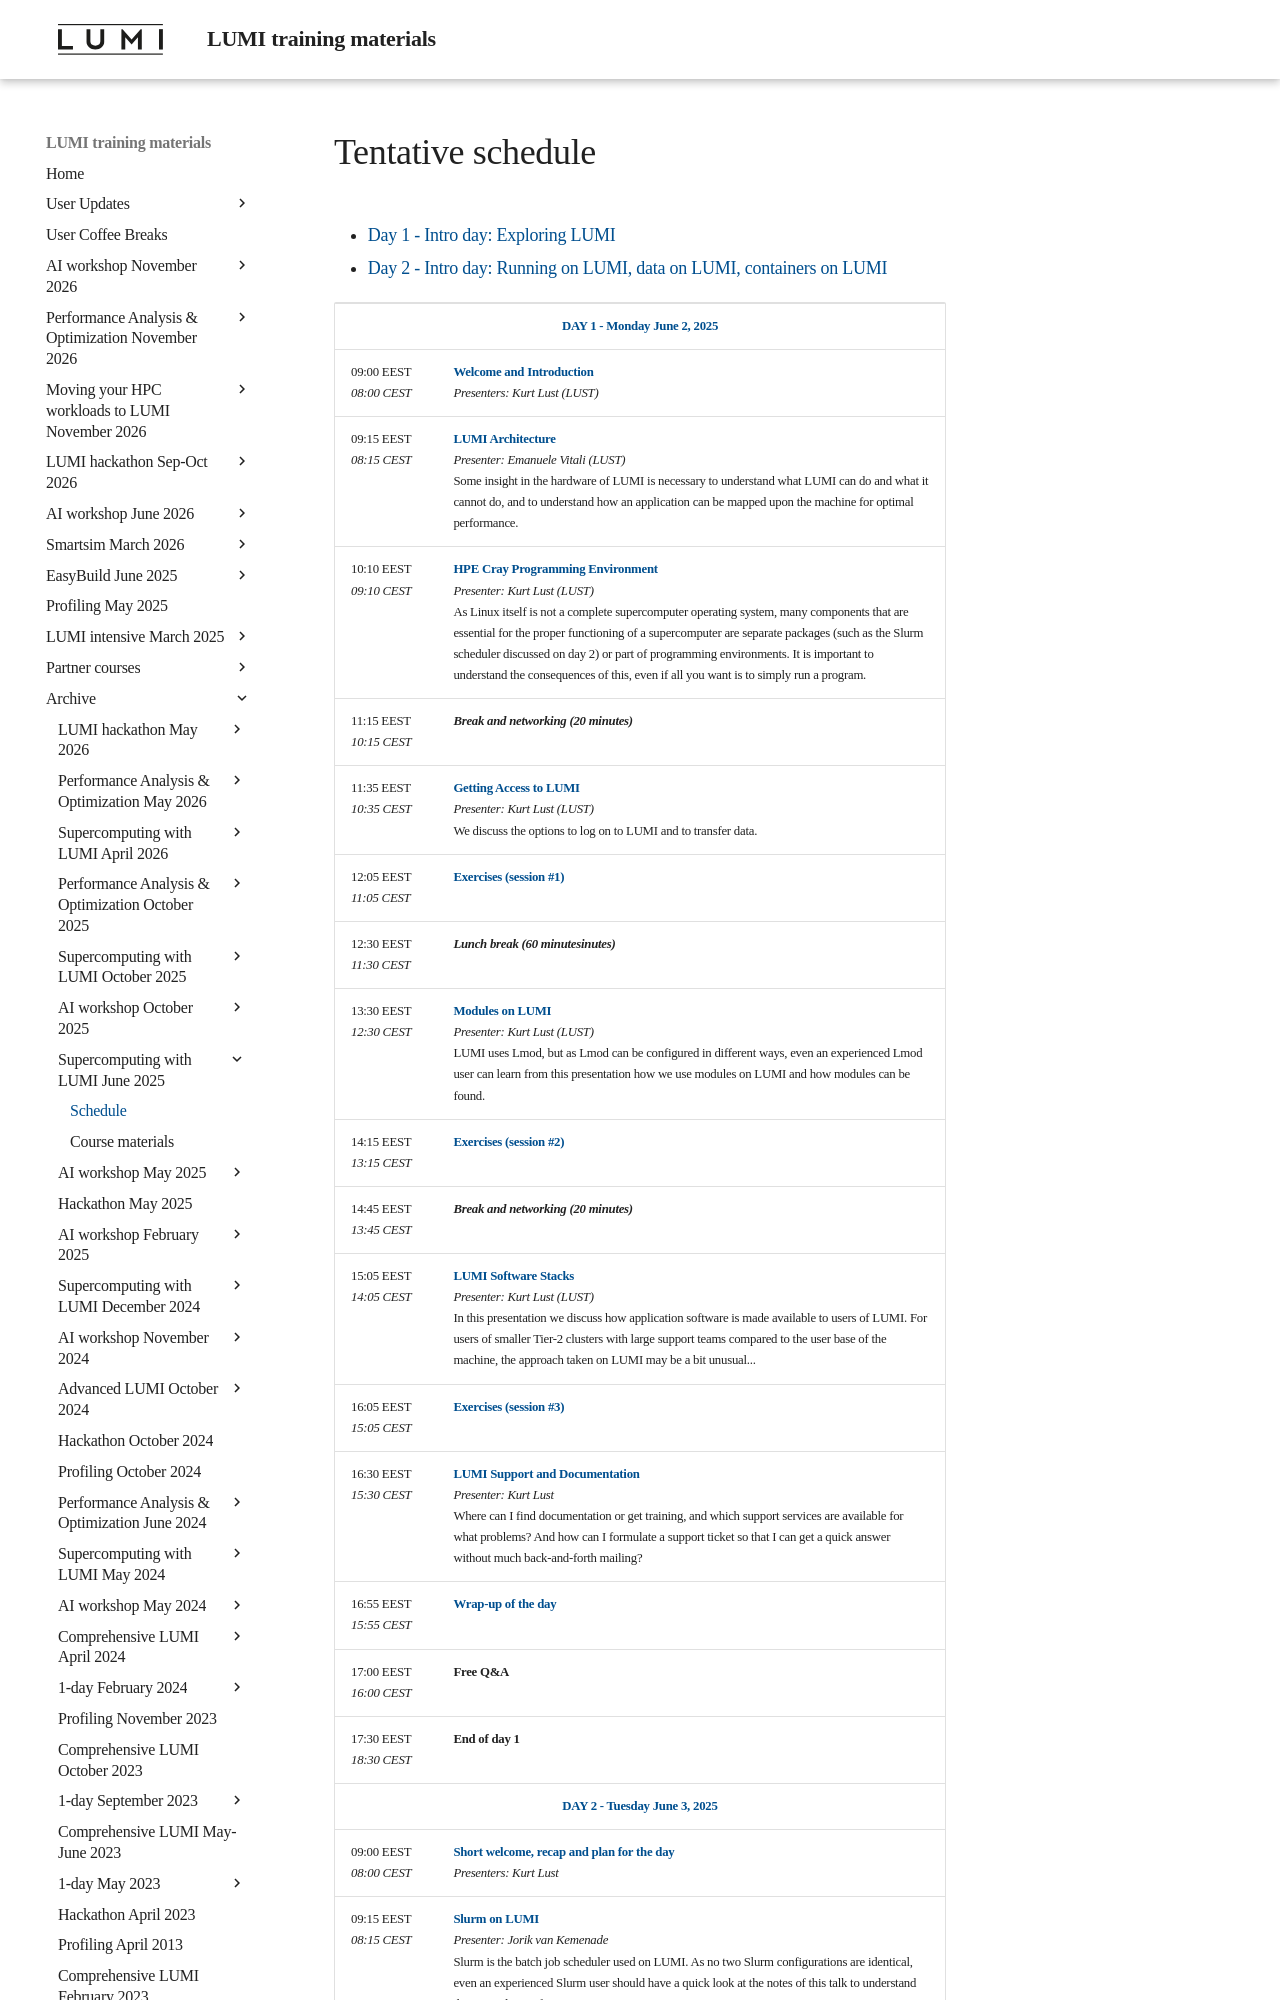

repository: Lumi-supercomputer/LUMI-training-materials · page: 2day-20250602/schedule/index.html · generator: mkdocs

# Tentative schedule

<ul>
    <li><a href="#Day1">Day 1 - Intro day: Exploring LUMI</a>
    <li><a href="#Day2">Day 2 - Intro day: Running on LUMI, data on LUMI, containers on LUMI</a>
</ul>

<table style="text-align: left;">
<tbody>
<!--
DAY 1
-->
    <tr>
        <td colspan="2" align="center">
            <a name="Day1"><b>DAY 1 - Monday June 2, 2025</b></a>
        </td>
    </tr>
    <tr>
        <td style="width:8em">
            09:00 EEST
            <br/><em>08:00 CEST</em>
        </td>
        <td><b><a href="../MI101-IntroductionCourse/">Welcome and Introduction</a></b>
        <br/><em>Presenters: Kurt Lust (LUST)</em>
        </td>
    </tr>
    <tr>
        <td>
            09:15 EEST
            <br/><em>08:15 CEST</em>
        </td>
        <td><b><a href="../M101-Architecture/">LUMI Architecture</a></b>
        <br/><em>Presenter: Emanuele Vitali (LUST)</em>
        <br/>Some insight in the hardware of LUMI is necessary to understand what
        LUMI can do and what it cannot do, and to understand how an application can
        be mapped upon the machine for optimal performance.
        </td>
    </tr>
    <tr>
        <td>
            10:10 EEST
            <br/><em>09:10 CEST</em>
        </td>
        <td><b><a href="../M102-CPE/">HPE Cray Programming Environment</a></b>
        <br/><em>Presenter: Kurt Lust (LUST)</em>
        <br/>As Linux itself is not a complete supercomputer operating system, many components
        that are essential for the proper functioning of a supercomputer are separate packages
        (such as the Slurm scheduler discussed on day 2) or part of programming environments. 
        It is important to understand the consequences of this, even if all you want is to simply
        run a program.
        </td>
    </tr>
    <tr>
        <td>
            11:15 EEST
            <br/><em>10:15 CEST</em>
        </td>
        <td><b><em>Break and networking (20 minutes)</em></b>
        </td>
    </tr>
    <tr>
        <td>
            11:35 EEST
            <br/><em>10:35 CEST</em>
        </td>
        <td><b><a href="../M103-Access/">Getting Access to LUMI</a></b>
        <br/><em>Presenter: Kurt Lust (LUST)</em>
        <br/>We discuss the options to log on to LUMI and to transfer data.
        </td>
    </tr>
    <tr>
        <td>
            12:05 EEST
            <br/><em>11:05 CEST</em>
        </td>
        <td><b><a href="../ME103-Exercises-1/">Exercises (session #1)</a></b>
        </td>
    </tr>
    <tr>
        <td>
            12:30 EEST
            <br/><em>11:30 CEST</em>
        </td>
        <td><b><em>Lunch break (60 minutesinutes)</em></b>
        </td>
    </tr>
    <tr>
        <td>
            13:30 EEST
            <br/><em>12:30 CEST</em>
        </td>
        <td><b><a href="../M104-Modules/">Modules on LUMI</a></b>
        <br/><em>Presenter: Kurt Lust (LUST)</em>
        <br/>LUMI uses Lmod, but as Lmod can be configured in different ways, even an experienced
        Lmod user can learn from this presentation how we use modules on LUMI and how
        modules can be found.
        </td>
    </tr>
    <tr>
        <td>
            14:15 EEST
            <br/><em>13:15 CEST</em>
        </td>
        <td><b><a href="../ME104-Exercises-2/">Exercises (session #2)</a></b>
        </td>
    </tr>
    <tr>
        <td>
            14:45 EEST
            <br/><em>13:45 CEST</em>
        </td>
        <td><b><em>Break and networking (20 minutes)</em></b>
        </td>
    </tr>
    <tr>
        <td>
            15:05 EEST
            <br/><em>14:05 CEST</em>
        </td>
        <td><b><a href="../M105-SoftwareStacks/">LUMI Software Stacks</a></b>
        <br/><em>Presenter: Kurt Lust (LUST)</em>
        <br/>In this presentation we discuss how application software is made available to
        users of LUMI. For users of smaller Tier-2 clusters with large support teams compared
        to the user base of the machine, the approach taken on LUMI may be a bit unusual...
        </td>
    </tr>
    <tr>
        <td>
            16:05 EEST
            <br/><em>15:05 CEST</em>
        </td>
        <td><b><a href="../ME105-Exercises-3/">Exercises (session #3)</a></b>
        </td>
    </tr>
    <tr>
        <td>
            16:30 EEST
            <br/><em>15:30 CEST</em>
        </td>
        <td><b><a href="../M106-Support/">LUMI Support and Documentation</a></b>
        <br/><em>Presenter: Kurt Lust</em>
        <br/>Where can I find documentation or get training, and which support services are 
        available for what problems? And how can I formulate a support ticket so that I can
        get a quick answer without much back-and-forth mailing?
        </td>
    </tr>
    <tr>
        <td>
            16:55 EEST
            <br/><em>15:55 CEST</em>
        </td>
        <td><b><a href="../MI102-WrapUpDay1">Wrap-up of the day</a></b> 
        </td>
    </tr>
    <tr>
        <td>
            17:00 EEST
            <br/><em>16:00 CEST</em>
        </td>
        <td><b>Free Q&A</a></b> 
        </td>
    </tr>
    <tr>
        <td>
            17:30 EEST
            <br/><em>18:30 CEST</em>
        </td>
        <td><b>End of day 1</a></b> 
        </td>
    </tr>
<!--
DAY 2
-->
    <tr>
        <td colspan="2" align="center">
            <a name="Day2"><b>DAY 2 - Tuesday June 3, 2025</b></a>
        </td>
    </tr>
    <tr>
        <td style="width:8em">
            09:00 EEST
            <br/><em>08:00 CEST</em>
        </td>
        <td><b><a href="../MI201-IntroductionDay2">Short welcome, recap and plan for the day</a></b>
        <br/><em>Presenters: Kurt Lust</em>
        </td>
    </tr>
    <tr>
        <td>
            09:15 EEST
            <br/><em>08:15 CEST</em>
        </td>
        <td><b><a href="../M201-Slurm/">Slurm on LUMI</a></b>
        <br/><em>Presenter: Jorik van Kemenade</em>
        <br/>Slurm is the batch job scheduler used on LUMI. As no two Slurm configurations are
        identical, even an experienced Slurm user should have a quick look at the notes of this
        talk to understand the particular configuration o
